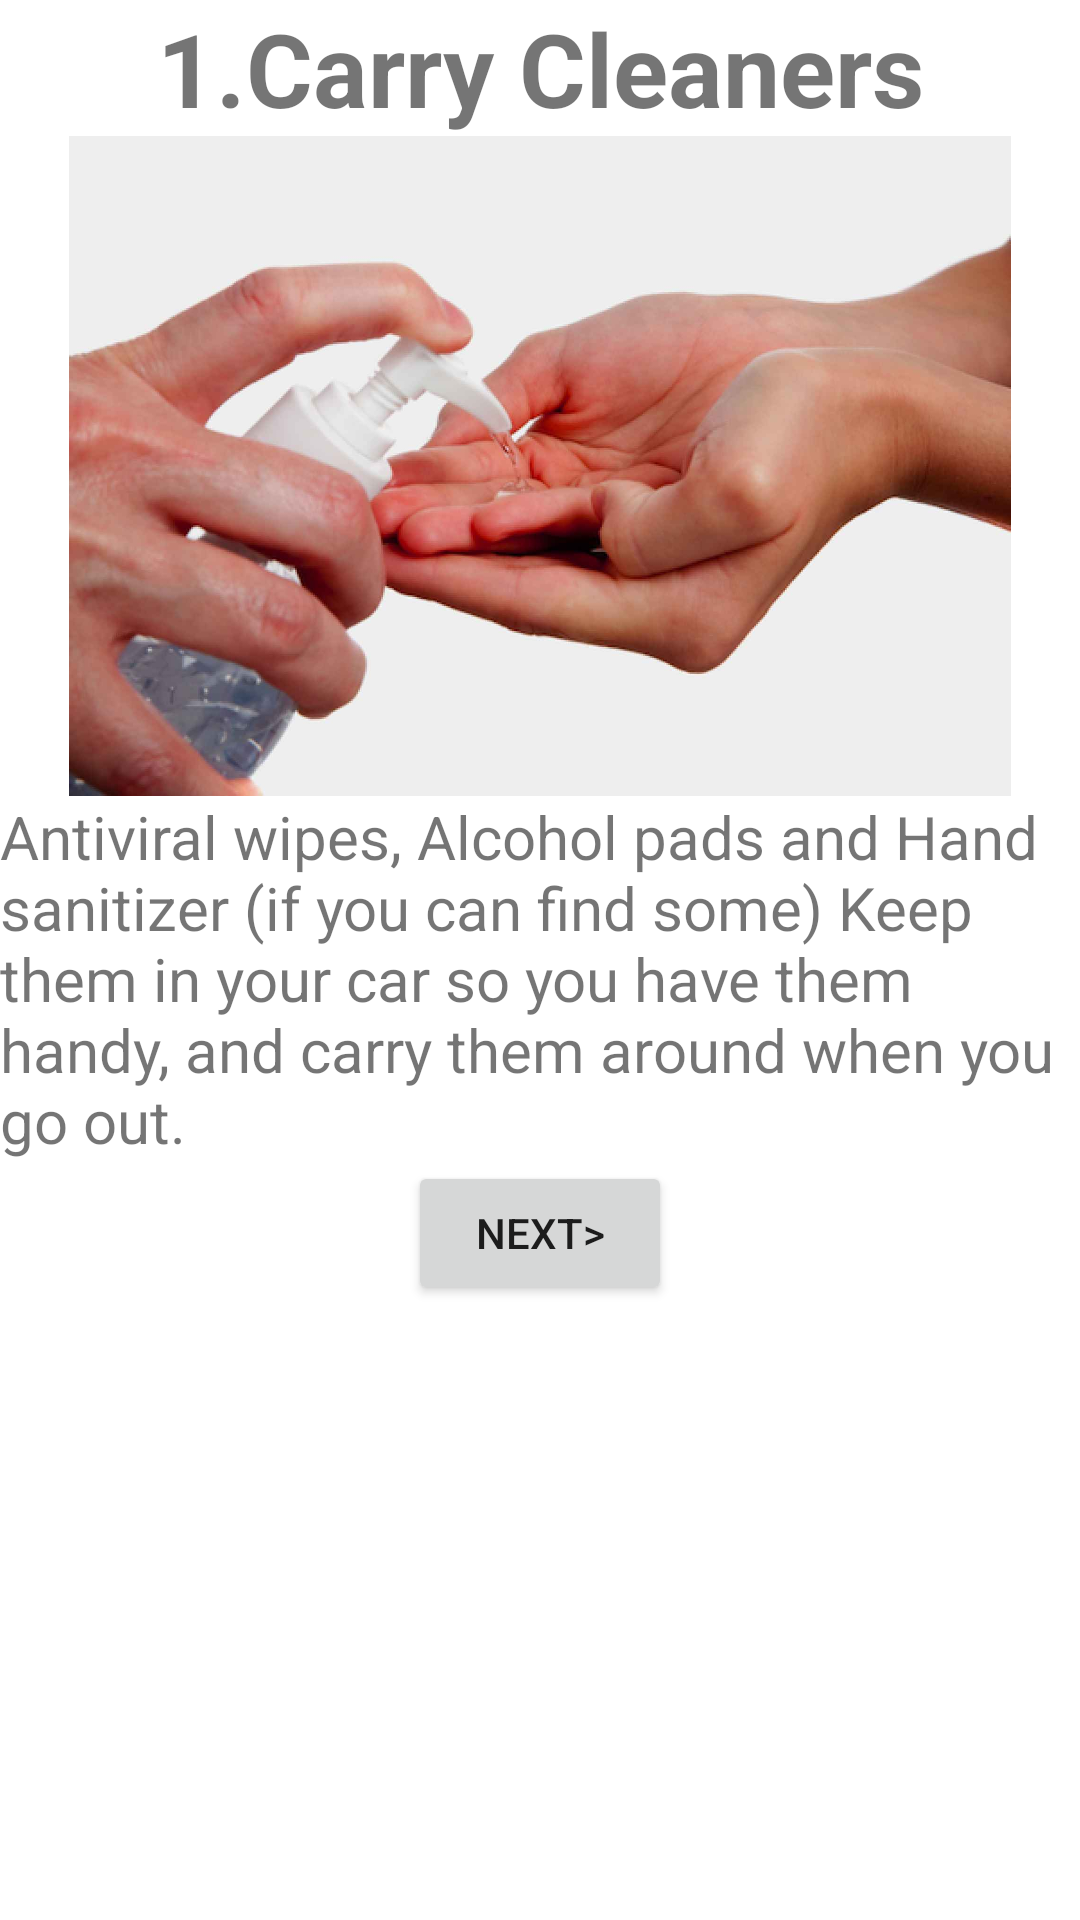

Produce the Android XML layout that renders to this screen, including the resource entries it uses.
<!-- AndroidManifest.xml: application theme Theme.COVIDPROTECTOR -->
<!-- res/layout/activity_when_you_are_out_of_home1.xml -->
<?xml version="1.0" encoding="utf-8"?>
<androidx.constraintlayout.widget.ConstraintLayout xmlns:android="http://schemas.android.com/apk/res/android"
    xmlns:app="http://schemas.android.com/apk/res-auto"
    xmlns:tools="http://schemas.android.com/tools"
    android:layout_width="match_parent"
    android:layout_height="match_parent"
    tools:context=".When_You_Are_Out_Of_Home_1">

    <TextView
        android:id="@+id/textView15"
        android:layout_width="wrap_content"
        android:layout_height="wrap_content"
        android:text="@string/carry_cleaners"
        android:textSize="34sp"
        android:textStyle="bold"
        app:layout_constraintBottom_toTopOf="@+id/imageView9"
        app:layout_constraintEnd_toEndOf="parent"
        app:layout_constraintHorizontal_bias="0.5"
        app:layout_constraintStart_toStartOf="parent"
        app:layout_constraintTop_toTopOf="parent" />

    <ImageView
        android:id="@+id/imageView9"
        android:layout_width="0dp"
        android:layout_height="220dp"
        android:contentDescription="@string/description"
        app:layout_constraintBottom_toTopOf="@+id/textView16"
        app:layout_constraintEnd_toEndOf="parent"
        app:layout_constraintHorizontal_bias="0.5"
        app:layout_constraintStart_toStartOf="parent"
        app:layout_constraintTop_toBottomOf="@+id/textView15"
        app:srcCompat="@drawable/hand_sanitizer_image" />

    <TextView
        android:id="@+id/textView16"
        android:layout_width="0dp"
        android:layout_height="wrap_content"
        android:text="@string/antiviral_wipes_alcohol_pads_and_hand_sanitizer_if_you_can_find_some_keep_them_in_your_car_so_you_have_them_handy_and_carry_them_around_when_you_go_out"
        android:textSize="20sp"
        app:layout_constraintBottom_toTopOf="@+id/button7"
        app:layout_constraintEnd_toEndOf="parent"
        app:layout_constraintHorizontal_bias="0.5"
        app:layout_constraintStart_toStartOf="parent"
        app:layout_constraintTop_toBottomOf="@+id/imageView9" />

    <Button
        android:id="@+id/button7"
        android:layout_width="wrap_content"
        android:layout_height="wrap_content"
        android:onClick="openActivity"
        android:text="@string/next"
        app:layout_constraintEnd_toEndOf="parent"
        app:layout_constraintHorizontal_bias="0.5"
        app:layout_constraintStart_toStartOf="parent"
        app:layout_constraintTop_toBottomOf="@+id/textView16" />
</androidx.constraintlayout.widget.ConstraintLayout>
<!-- resources referenced by this layout -->
<resources>
  <!-- drawable hand_sanitizer_image: jpg bitmap (drawable-v24, 82447 bytes) -->
  <string name="antiviral_wipes_alcohol_pads_and_hand_sanitizer_if_you_can_find_some_keep_them_in_your_car_so_you_have_them_handy_and_carry_them_around_when_you_go_out">Antiviral wipes, Alcohol pads and Hand sanitizer (if you can find some) Keep them in your car so you have them handy, and carry them around when you go out.</string>
  <string name="carry_cleaners">1.Carry Cleaners</string>
  <string name="description">an image</string>
  <string name="next">NEXT&gt;</string>
  <style name="Theme.COVIDPROTECTOR" parent="Theme.MaterialComponents.DayNight.DarkActionBar">
          
          <item name="colorPrimary">@color/color_primary</item>
          <item name="colorPrimaryVariant">@color/color_primary_dark</item>
          <item name="colorOnPrimary">@color/white</item>
          
          <item name="colorSecondary">@color/teal_200</item>
          <item name="colorSecondaryVariant">@color/color_primary_dark</item>
          <item name="colorOnSecondary">@color/black</item>
          
          <item name="android:statusBarColor" tools:targetApi="l">?attr/colorPrimaryVariant</item>
          
      </style>
  <color name="color_primary">#161625</color>
  <color name="color_primary_dark">#1E1E30</color>
  <color name="white">#FFFFFFFF</color>
  <color name="teal_200">#FF03DAC5</color>
  <color name="black">#FF000000</color>
</resources>
